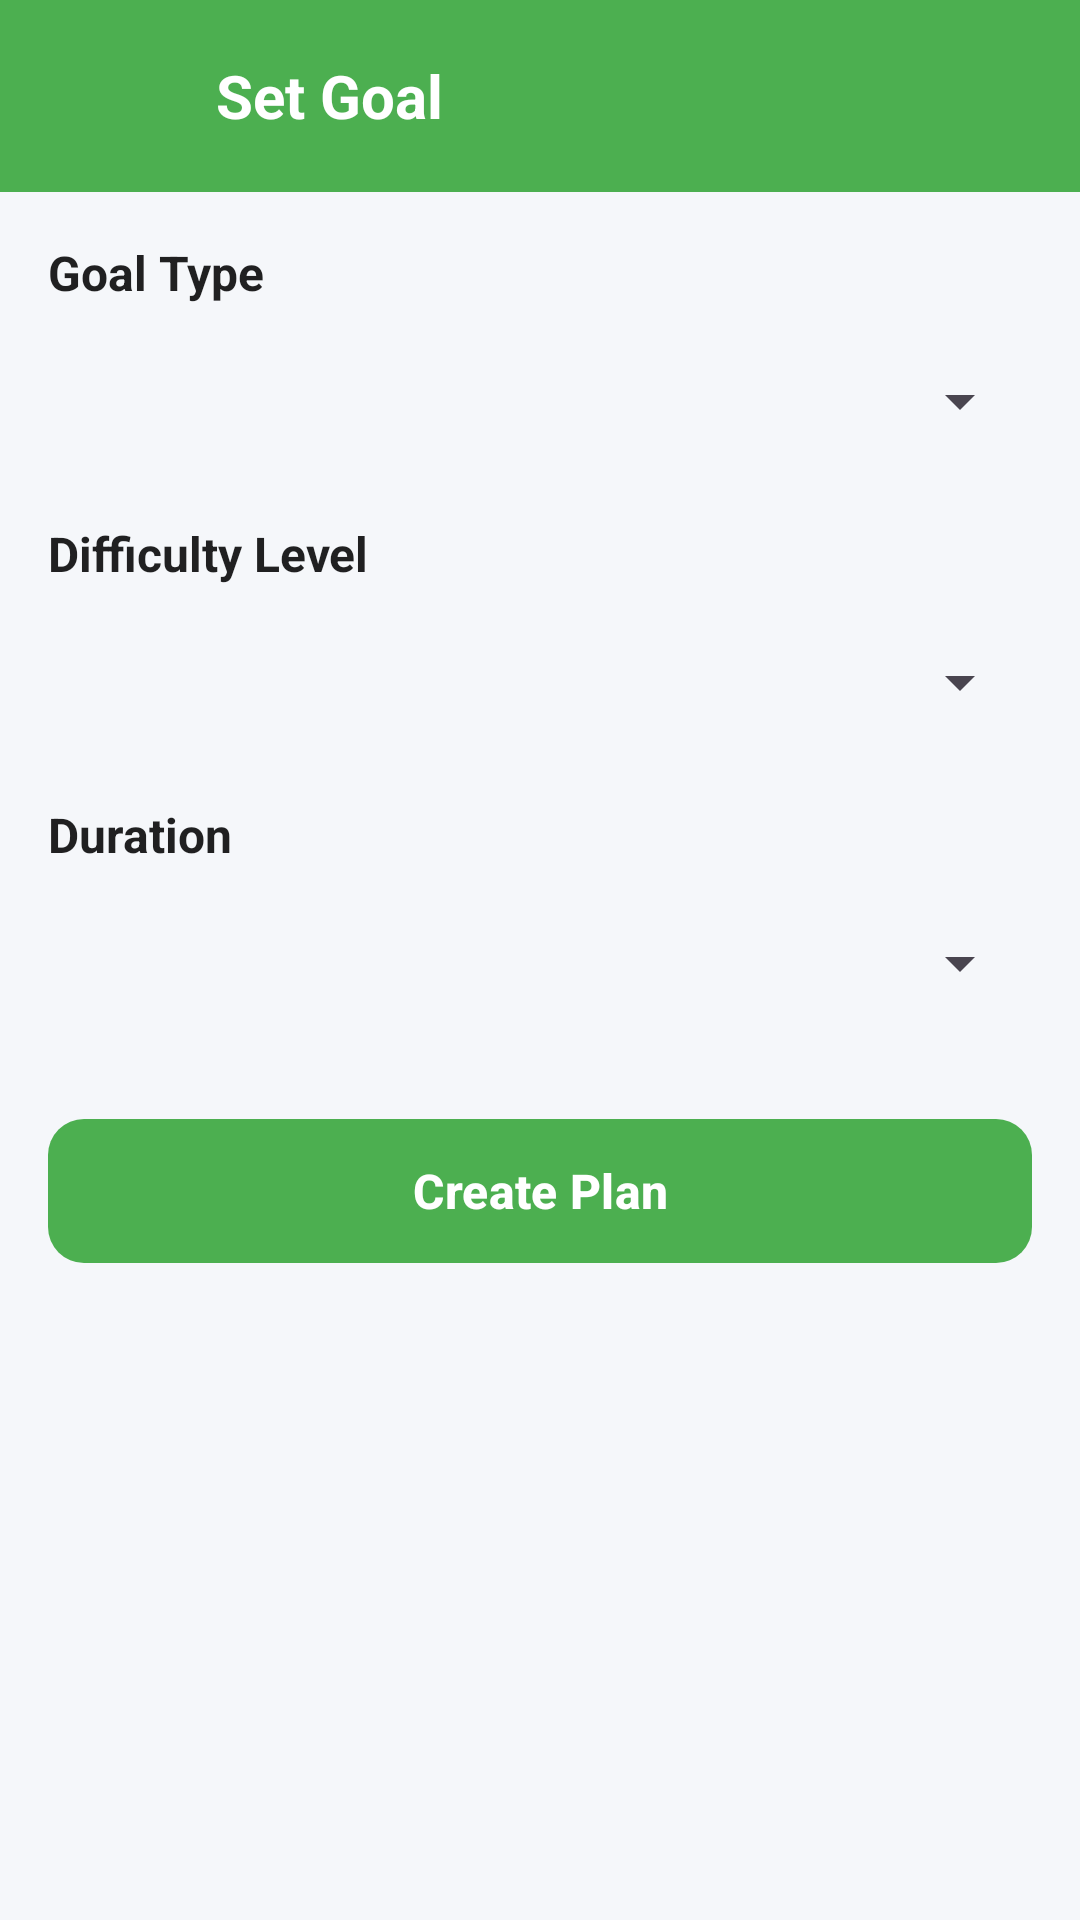

Reconstruct the res/layout file that produces this screen, plus the resources it refers to.
<!-- AndroidManifest.xml: application theme Theme.FitTrackPro -->
<!-- res/layout/fragment_goal_wizard.xml -->
<?xml version="1.0" encoding="utf-8"?>
<LinearLayout xmlns:android="http://schemas.android.com/apk/res/android"
    android:layout_width="match_parent"
    android:layout_height="match_parent"
    android:background="@color/background"
    android:orientation="vertical">

    <LinearLayout
        android:layout_width="match_parent"
        android:layout_height="?attr/actionBarSize"
        android:background="@color/primary"
        android:gravity="center_vertical"
        android:paddingHorizontal="16dp">

        <ImageButton
            android:id="@+id/btn_back"
            android:layout_width="40dp"
            android:layout_height="40dp"
            android:background="?attr/selectableItemBackgroundBorderless"
            android:src="@drawable/ic_back"
            android:contentDescription="Back" />

        <TextView
            android:layout_width="0dp"
            android:layout_height="wrap_content"
            android:layout_marginStart="16dp"
            android:layout_weight="1"
            android:text="@string/set_goal"
            android:textColor="@color/white"
            android:textSize="20sp"
            android:textStyle="bold" />
    </LinearLayout>

    <ScrollView
        android:layout_width="match_parent"
        android:layout_height="match_parent">

        <LinearLayout
            android:layout_width="match_parent"
            android:layout_height="wrap_content"
            android:orientation="vertical"
            android:padding="16dp">

            <TextView
                android:layout_width="wrap_content"
                android:layout_height="wrap_content"
                android:text="Goal Type"
                android:textColor="@color/text_primary"
                android:textSize="16sp"
                android:textStyle="bold" />

            <Spinner
                android:id="@+id/spinner_goal_type"
                android:layout_width="match_parent"
                android:layout_height="48dp"
                android:layout_marginTop="8dp"
                android:layout_marginBottom="16dp" />

            <TextView
                android:layout_width="wrap_content"
                android:layout_height="wrap_content"
                android:text="Difficulty Level"
                android:textColor="@color/text_primary"
                android:textSize="16sp"
                android:textStyle="bold" />

            <Spinner
                android:id="@+id/spinner_difficulty"
                android:layout_width="match_parent"
                android:layout_height="48dp"
                android:layout_marginTop="8dp"
                android:layout_marginBottom="16dp" />

            <TextView
                android:layout_width="wrap_content"
                android:layout_height="wrap_content"
                android:text="Duration"
                android:textColor="@color/text_primary"
                android:textSize="16sp"
                android:textStyle="bold" />

            <Spinner
                android:id="@+id/spinner_duration"
                android:layout_width="match_parent"
                android:layout_height="48dp"
                android:layout_marginTop="8dp"
                android:layout_marginBottom="24dp" />

            <ProgressBar
                android:id="@+id/progress_bar"
                android:layout_width="wrap_content"
                android:layout_height="wrap_content"
                android:layout_gravity="center"
                android:visibility="gone" />

            <TextView
                android:id="@+id/tv_error"
                android:layout_width="match_parent"
                android:layout_height="wrap_content"
                android:layout_marginBottom="16dp"
                android:textColor="@color/error"
                android:textSize="14sp"
                android:visibility="gone" />

            <com.google.android.material.button.MaterialButton
                android:id="@+id/btn_generate_plan"
                android:layout_width="match_parent"
                android:layout_height="56dp"
                android:text="@string/create_plan"
                android:textSize="16sp" />
        </LinearLayout>
    </ScrollView>
</LinearLayout>
<!-- resources referenced by this layout -->
<resources>
  <color name="background">#FFF5F7FA</color>
  <color name="error">#FFF44336</color>
  <color name="primary">#FF4CAF50</color>
  <color name="text_primary">#DE000000</color>
  <color name="white">#FFFFFFFF</color>
  <string name="create_plan">Create Plan</string>
  <string name="set_goal">Set Goal</string>
  <style name="Theme.FitTrackPro" parent="Theme.Material3.DayNight.NoActionBar">
          
          <item name="colorPrimary">@color/primary</item>
          <item name="colorPrimaryVariant">@color/primary_variant</item>
          <item name="colorOnPrimary">@color/text_on_primary</item>
          
          <item name="colorSecondary">@color/secondary</item>
          <item name="colorSecondaryVariant">@color/secondary_variant</item>
          <item name="colorOnSecondary">@color/text_on_secondary</item>
          
          <item name="android:colorBackground">@color/background</item>
          <item name="colorSurface">@color/surface</item>
          <item name="colorOnSurface">@color/text_primary</item>
          
          <item name="colorError">@color/error</item>
          <item name="colorOnError">@color/white</item>
          
          <item name="android:statusBarColor">@color/primary_dark</item>
          <item name="android:navigationBarColor">@color/surface</item>
          
          <item name="android:windowLightStatusBar" tools:targetApi="m">false</item>
          <item name="android:windowLightNavigationBar" tools:targetApi="o_mr1">true</item>
          
          <item name="materialCardViewStyle">@style/Widget.FitTrackPro.CardView</item>
          <item name="materialButtonStyle">@style/Widget.FitTrackPro.Button</item>
          <item name="chipStyle">@style/Widget.FitTrackPro.Chip</item>
      </style>
  <color name="primary_variant">#FF2E7D32</color>
  <color name="text_on_primary">#FFFFFFFF</color>
  <color name="secondary">#FFFF9800</color>
  <color name="secondary_variant">#FFEF6C00</color>
  <color name="text_on_secondary">#FF000000</color>
  <color name="surface">#FFFFFFFF</color>
  <color name="primary_dark">#FF388E3C</color>
  <style name="Widget.FitTrackPro.CardView" parent="Widget.Material3.CardView.Elevated">
          <item name="cardCornerRadius">16dp</item>
          <item name="cardElevation">4dp</item>
          <item name="cardBackgroundColor">@color/surface</item>
      </style>
  <style name="Widget.FitTrackPro.Button" parent="Widget.Material3.Button">
          <item name="cornerRadius">12dp</item>
          <item name="android:textAllCaps">false</item>
          <item name="android:textStyle">bold</item>
      </style>
  <style name="Widget.FitTrackPro.Chip" parent="Widget.Material3.Chip.Assist">
          <item name="chipCornerRadius">16dp</item>
          <item name="chipBackgroundColor">@color/primary_surface</item>
          <item name="android:textColor">@color/primary</item>
      </style>
  <color name="primary_surface">#1A4CAF50</color>
</resources>
